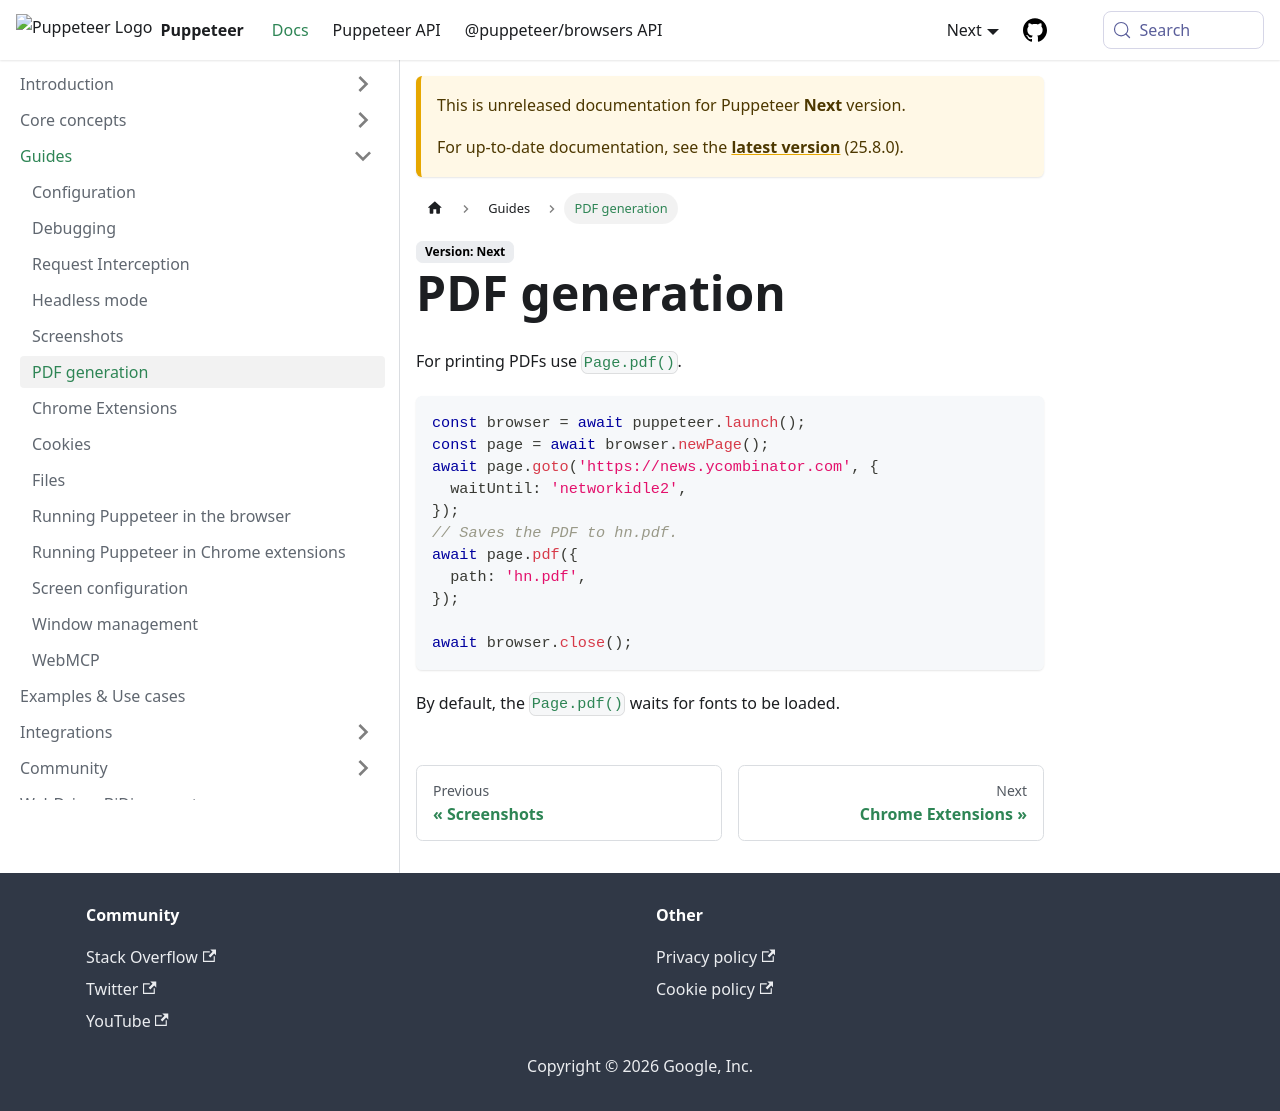

repository: fernandoesteban2408-ux/congenial-octo-doodle · page: next/guides/pdf-generation.html · generator: docusaurus

# PDF generation

For printing PDFs use [`Page.pdf()`](https://pptr.dev/api/puppeteer.page.pdf).

```ts
const browser = await puppeteer.launch();
const page = await browser.newPage();
await page.goto('https://news.ycombinator.com', {
  waitUntil: 'networkidle2',
});
// Saves the PDF to hn.pdf.
await page.pdf({
  path: 'hn.pdf',
});

await browser.close();
```

By default, the [`Page.pdf()`](https://pptr.dev/api/puppeteer.page.pdf) waits for fonts to be loaded.
